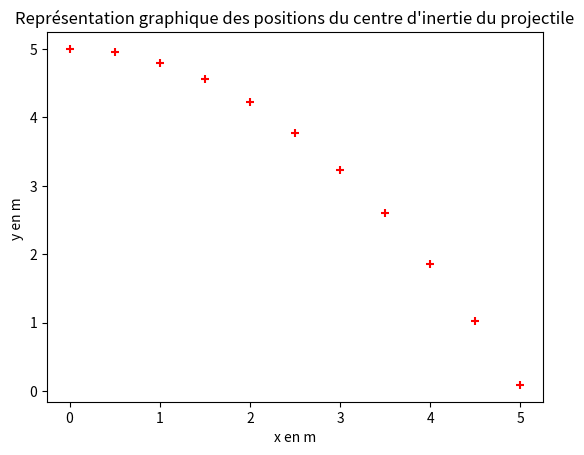

This chart was generated by the following Python code:
# REPRESENTATION DES POSITIONS SUCCESSIVES DU CENTRE D'INERTIE D'UN PROJECTILE

#--------------------Importation des librairies ----------------------
import matplotlib.pyplot as plt # importation de la bibliothèque permettant les tracés

#-------------- Récupération des pointages sous forme de listes  ---------------
x=[0.00,0.50,1.00,1.50,2.00,2.50,3.00,3.50,4.00,4.50,5.00]
y=[5.00,4.95,4.80,4.56,4.22,3.77,3.23,2.60,1.86,1.03,0.09]

#--------------------Tracé de la trajectoire y = f(x)--------------------------------
plt.title("Représentation graphique des positions du centre d'inertie du projectile")
plt.xlabel("x en m")                          # nom de la grandeur portée sur l'axe de abcisses
plt.ylabel("y en m ")                         # nom de la grandeur portée sur l'axe de ordonnées
plt.scatter(x,y,marker='+',color='r')         # tracé des points représentés par des + rouges
plt.show()                                    # tracé du graphique